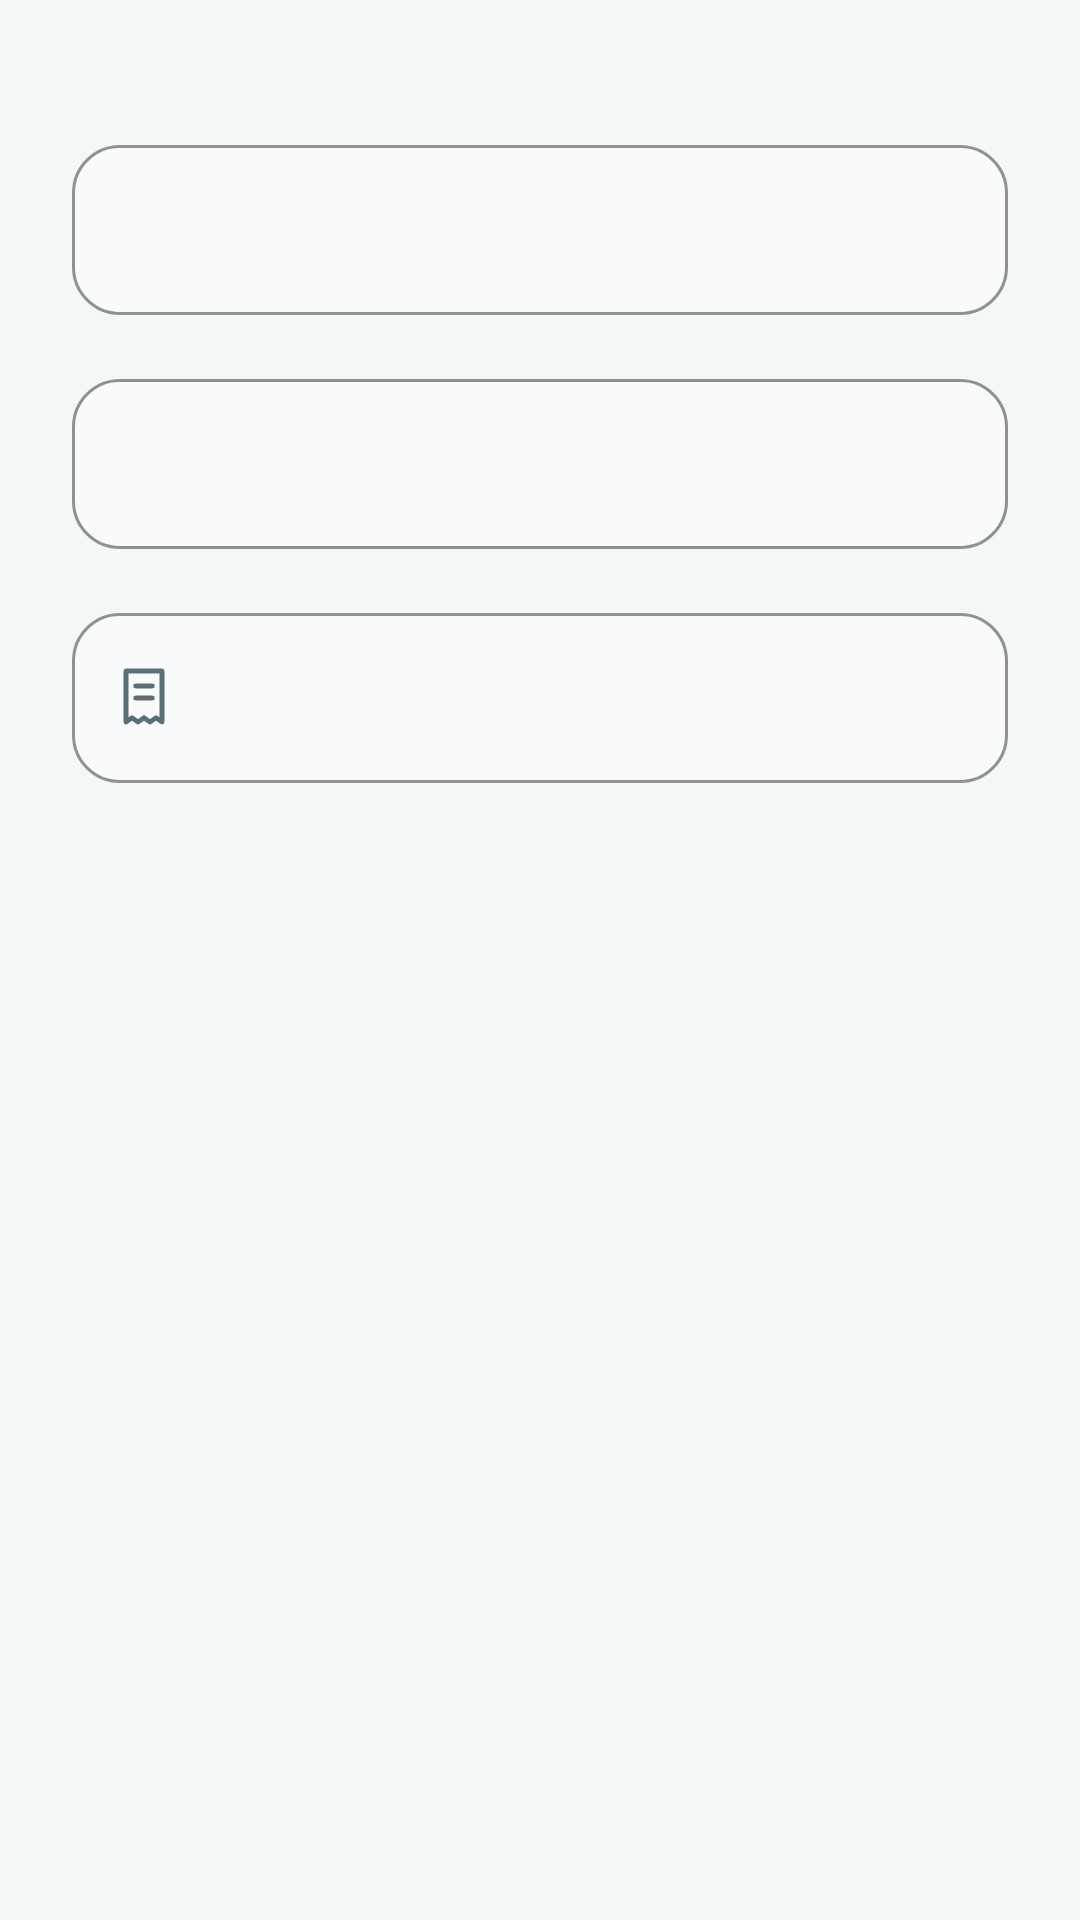

Write the Android layout XML for this screen, with the resource values it uses.
<!-- AndroidManifest.xml: application theme Theme.AnubhavLifeCare -->
<!-- res/layout/dialog_report_lookup.xml -->
<?xml version="1.0" encoding="utf-8"?>
<LinearLayout xmlns:android="http://schemas.android.com/apk/res/android"
    xmlns:app="http://schemas.android.com/apk/res-auto"
    android:layout_width="match_parent"
    android:layout_height="wrap_content"
    android:orientation="vertical"
    android:paddingStart="24dp"
    android:paddingTop="4dp"
    android:paddingEnd="24dp"
    android:paddingBottom="8dp">

    <TextView
        android:id="@+id/tvLookupHelp"
        android:layout_width="match_parent"
        android:layout_height="wrap_content"
        android:layout_marginBottom="20dp"
        android:lineSpacingExtra="3sp"
        android:textColor="@color/text_secondary"
        android:textSize="14sp" />

    <com.google.android.material.textfield.TextInputLayout
        android:id="@+id/layoutLookupName"
        style="@style/Widget.Anubhav.TextInput"
        android:layout_width="match_parent"
        android:layout_height="wrap_content"
        app:startIconDrawable="@drawable/ic_account"
        app:startIconTint="@color/text_secondary">

        <com.google.android.material.textfield.TextInputEditText
            android:id="@+id/etLookupName"
            android:layout_width="match_parent"
            android:layout_height="wrap_content"
            android:autofillHints="name"
            android:inputType="textPersonName|textCapWords"
            android:maxLines="1"
            android:textSize="17sp" />
    </com.google.android.material.textfield.TextInputLayout>

    <com.google.android.material.textfield.TextInputLayout
        android:id="@+id/layoutLookupPhone"
        style="@style/Widget.Anubhav.TextInput"
        android:layout_width="match_parent"
        android:layout_height="wrap_content"
        android:layout_marginTop="16dp"
        app:startIconDrawable="@drawable/ic_phone"
        app:startIconTint="@color/text_secondary">

        <com.google.android.material.textfield.TextInputEditText
            android:id="@+id/etLookupPhone"
            android:layout_width="match_parent"
            android:layout_height="wrap_content"
            android:autofillHints="phone"
            android:inputType="phone"
            android:maxLines="1"
            android:textSize="17sp" />
    </com.google.android.material.textfield.TextInputLayout>

    <com.google.android.material.textfield.TextInputLayout
        android:id="@+id/layoutLookupBill"
        style="@style/Widget.Anubhav.TextInput"
        android:layout_width="match_parent"
        android:layout_height="wrap_content"
        android:layout_marginTop="16dp"
        app:helperTextEnabled="true"
        app:prefixText="@string/verify_bill_prefix"
        app:prefixTextColor="@color/text_secondary"
        app:startIconDrawable="@drawable/ic_receipt"
        app:startIconTint="@color/text_secondary">

        <com.google.android.material.textfield.TextInputEditText
            android:id="@+id/etLookupBillDigits"
            android:layout_width="match_parent"
            android:layout_height="wrap_content"
            android:digits="0123456789"
            android:importantForAutofill="no"
            android:inputType="number"
            android:maxLength="4"
            android:maxLines="1"
            android:textSize="17sp" />
    </com.google.android.material.textfield.TextInputLayout>
</LinearLayout>
<!-- resources referenced by this layout -->
<resources>
  <color name="text_secondary">#5C6E78</color>
  <!-- drawable ic_receipt (drawable) -->
  <?xml version="1.0" encoding="utf-8"?>
  <vector xmlns:android="http://schemas.android.com/apk/res/android"
      android:width="24dp"
      android:height="24dp"
      android:viewportWidth="24"
      android:viewportHeight="24">
      
      <path
          android:pathData="M6,3h12v17l-2,-1.4 -2,1.4 -2,-1.4 -2,1.4 -2,-1.4 -2,1.4z"
          android:strokeColor="@color/text_secondary"
          android:strokeWidth="1.6"
          android:strokeLineJoin="round" />
      <path
          android:pathData="M9.2,8h5.6M9.2,12h5.6"
          android:strokeColor="@color/text_secondary"
          android:strokeWidth="1.6"
          android:strokeLineCap="round" />
  </vector>
  <string name="verify_bill_prefix">YYMM/ALC-</string>
  <style name="Widget.Anubhav.TextInput" parent="Widget.MaterialComponents.TextInputLayout.OutlinedBox">
          <item name="boxBackgroundColor">@color/input_background</item>
          <item name="boxStrokeColor">@color/stroke_soft</item>
          <item name="boxStrokeWidth">1dp</item>
          <item name="boxStrokeWidthFocused">2dp</item>
          <item name="hintTextColor">@color/text_secondary</item>
          <item name="boxCornerRadiusTopStart">16dp</item>
          <item name="boxCornerRadiusTopEnd">16dp</item>
          <item name="boxCornerRadiusBottomStart">16dp</item>
          <item name="boxCornerRadiusBottomEnd">16dp</item>
      </style>
  <style name="Theme.AnubhavLifeCare" parent="Theme.AktivAdmin" />
  <color name="input_background">#F8FAFB</color>
  <color name="stroke_soft">#D6E1E7</color>
  <color name="medical_blue">@color/brand_blue</color>
  <color name="clinic_primary">@color/brand_dark_blue</color>
  <color name="text_white">#FFFFFF</color>
  <color name="medical_green">#247C6D</color>
  <color name="secondary_dark">#155E55</color>
  <color name="brand_dark_blue">#0B2F44</color>
  <color name="background_light">#F4F7F8</color>
  <color name="card_background">#FFFFFF</color>
  <color name="text_primary">#17272F</color>
  <color name="secondary">#247C6D</color>
  <style name="TextAppearance.AktivAdmin.Headline1" parent="TextAppearance.Material3.HeadlineLarge">
          <item name="android:textSize">32sp</item>
          <item name="android:textStyle">bold</item>
          <item name="android:textColor">@color/brand_dark_blue</item>
          <item name="fontFamily">sans-serif-medium</item>
      </style>
  <style name="TextAppearance.AktivAdmin.Headline6" parent="TextAppearance.Material3.HeadlineSmall">
          <item name="android:textSize">20sp</item>
          <item name="android:textStyle">bold</item>
          <item name="android:textColor">@color/brand_dark_blue</item>
          <item name="fontFamily">sans-serif-medium</item>
      </style>
  <style name="TextAppearance.AktivAdmin.Body1" parent="TextAppearance.Material3.BodyLarge">
          <item name="android:textSize">16sp</item>
          <item name="android:textColor">@color/text_secondary</item>
          <item name="fontFamily">sans-serif</item>
      </style>
  <style name="Widget.AktivAdmin.Button" parent="Widget.Material3.Button">
          <item name="android:background">@drawable/gradient_button</item>
          <item name="android:textColor">@color/text_white</item>
          <item name="cornerRadius">8dp</item>
          <item name="android:textSize">16sp</item>
          <item name="android:textStyle">bold</item>
          <item name="android:paddingTop">12dp</item>
          <item name="android:paddingBottom">12dp</item>
          <item name="elevation">4dp</item>
          <item name="android:stateListAnimator">@null</item>
      </style>
  <style name="Widget.AktivAdmin.CardView" parent="Widget.Material3.CardView.Elevated">
          <item name="cardCornerRadius">8dp</item>
          <item name="cardElevation">3dp</item>
          <item name="cardBackgroundColor">@color/card_background</item>
          <item name="android:layout_margin">8dp</item>
      </style>
  <color name="brand_blue">#146C94</color>
</resources>
